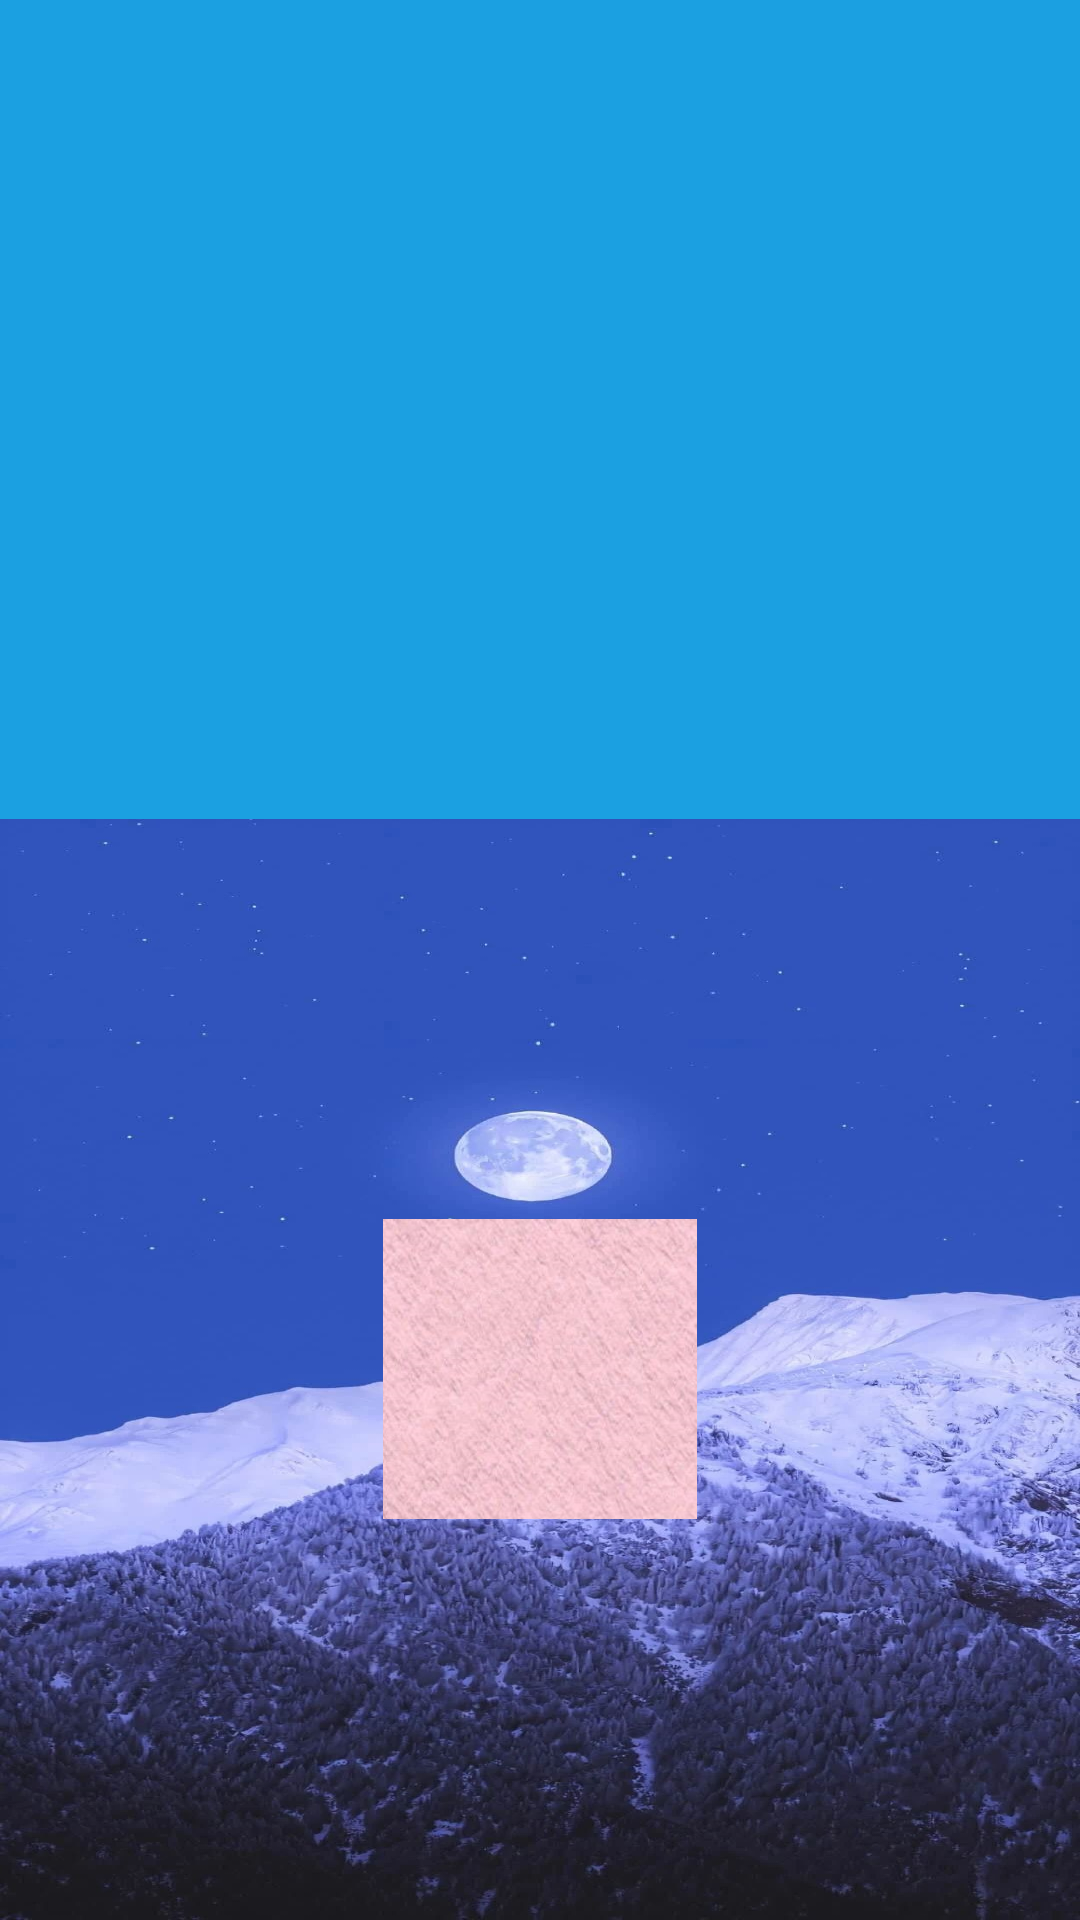

Produce the Android XML layout that renders to this screen, including the resource entries it uses.
<!-- AndroidManifest.xml: application theme Theme.MyFirstApp -->
<!-- res/layout/activity_test_linear_layout18.xml -->
<?xml version="1.0" encoding="utf-8"?>
<LinearLayout xmlns:android="http://schemas.android.com/apk/res/android"
    android:layout_width="match_parent"
    android:layout_height="match_parent"
    android:orientation="vertical">

        
        <ImageView
            android:layout_width="match_parent"
            android:layout_height="wrap_content"
            android:scaleType="centerCrop"
            android:layout_weight="1"
            android:src="@drawable/blue2"/>
        
        <RelativeLayout
            android:layout_weight="2"
            android:layout_height="200px"
            android:id="@+id/relativeLayout1"
            android:background="@drawable/pic2"
            android:layout_width="match_parent">
                
                <ImageView
                    android:layout_width="wrap_content"
                    android:layout_height="100dp"
                    android:id="@+id/imageButton"
                    android:src="@drawable/pink"
                    android:layout_centerInParent="true"
                />
        </RelativeLayout>




        










































































































</LinearLayout>
<!-- resources referenced by this layout -->
<resources>
  <!-- drawable blue1: png bitmap (drawable, 892 bytes) -->
  <!-- drawable blue2: png bitmap (drawable, 400 bytes) -->
  <!-- drawable button_state (drawable) -->
  <?xml version="1.0" encoding="utf-8"?>
  <selector xmlns:android="http://schemas.android.com/apk/res/android">
  
  
  
      <item android:state_enabled="true" android:drawable="@drawable/blue" />
      <item android:state_enabled="false" android:drawable="@drawable/pink" />
  
  </selector>
  <!-- drawable pic1: png bitmap (drawable, 27835 bytes) -->
  <!-- drawable pic2: jpeg bitmap (drawable, 150997 bytes) -->
  <style name="Theme.MyFirstApp" parent="Theme.MaterialComponents.DayNight.DarkActionBar">
          
          <item name="colorPrimary">@color/purple_500</item>
          <item name="colorPrimaryVariant">@color/purple_700</item>
          <item name="colorOnPrimary">@color/white</item>
          
          <item name="colorSecondary">@color/teal_200</item>
          <item name="colorSecondaryVariant">@color/teal_700</item>
          <item name="colorOnSecondary">@color/black</item>
          
          <item name="android:statusBarColor" tools:targetApi="l">?attr/colorPrimaryVariant</item>
          
      </style>
  <color name="purple_500">#FF6200EE</color>
  <color name="purple_700">#FF3700B3</color>
  <color name="white">#FFFFFFFF</color>
  <color name="teal_200">#FF03DAC5</color>
  <color name="teal_700">#FF018786</color>
  <color name="black">#FF000000</color>
</resources>
